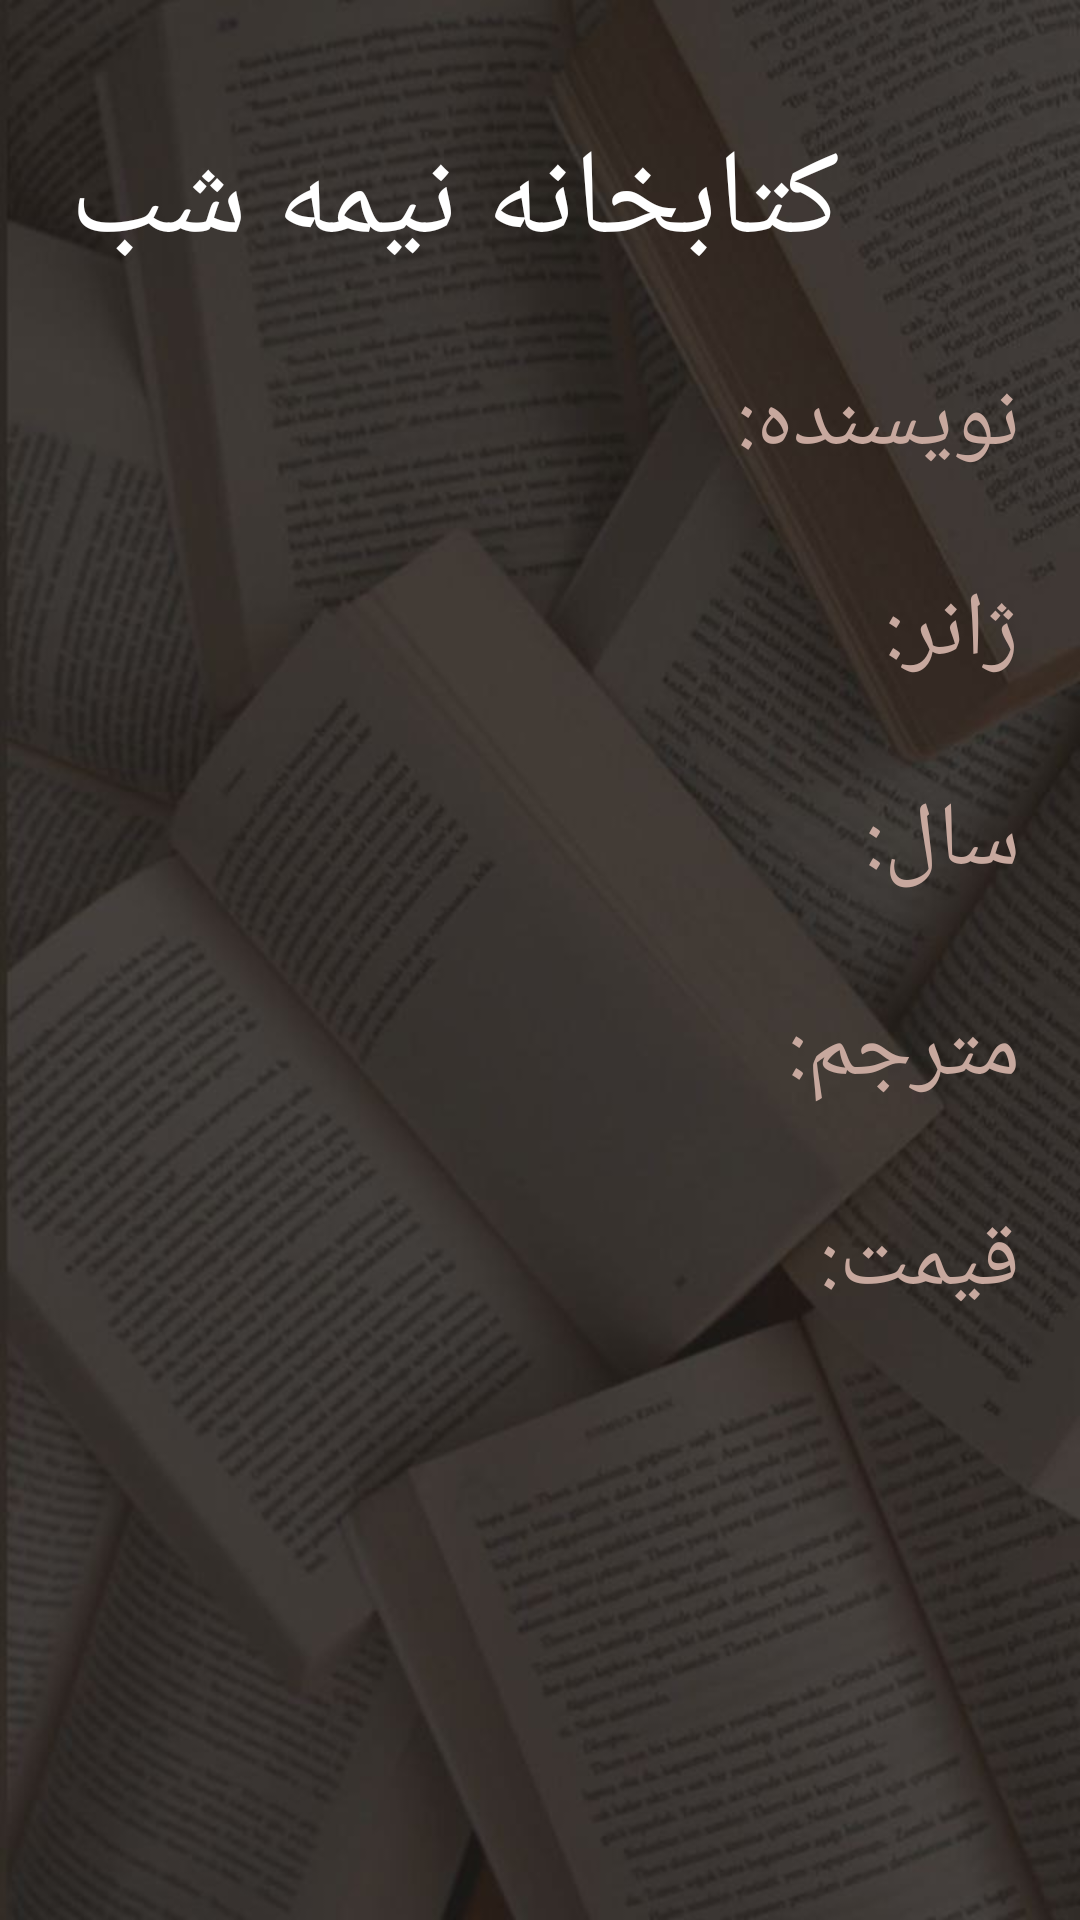

Here is an Android app screen rendered from its layout file. Give the layout XML and the strings, colors and styles it references.
<!-- AndroidManifest.xml: application theme Theme.Books -->
<!-- res/layout/activity_midnight_layout.xml -->
<androidx.constraintlayout.widget.ConstraintLayout xmlns:android="http://schemas.android.com/apk/res/android"
    android:layout_width="match_parent"
    xmlns:app="http://schemas.android.com/apk/res-auto"
    android:background="@drawable/book_background"
    android:layout_height="match_parent">

    <TextView
        android:layout_width="match_parent"
        android:layout_height="match_parent"
        android:layout_marginEnd="80dp"
        android:layout_marginTop="40dp"
        android:text="@string/midnight"
        android:textColor="@color/white"
        android:textSize="40sp" />

    <TextView
        android:layout_width="wrap_content"
        android:layout_height="wrap_content"
        app:layout_constraintEnd_toEndOf="parent"
        app:layout_constraintTop_toTopOf="parent"
        android:layout_marginTop="120dp"
        android:layout_marginEnd="20dp"
        android:text="@string/writer1"
        android:textSize="30sp"
        android:textColor="#C7A89E"/>

    <TextView
        android:layout_width="wrap_content"
        android:layout_height="wrap_content"
        app:layout_constraintEnd_toEndOf="parent"
        app:layout_constraintTop_toTopOf="parent"
        android:layout_marginTop="190dp"
        android:layout_marginEnd="20dp"
        android:text="@string/genre1"
        android:textSize="30sp"
        android:textColor="#C7A89E"/>

    <TextView
        android:layout_width="wrap_content"
        android:layout_height="wrap_content"
        app:layout_constraintEnd_toEndOf="parent"
        app:layout_constraintTop_toTopOf="parent"
        android:layout_marginTop="260dp"
        android:layout_marginEnd="20dp"
        android:text="@string/year1"
        android:textSize="30sp"
        android:textColor="#C7A89E"/>

    <TextView
        android:layout_width="wrap_content"
        android:layout_height="wrap_content"
        app:layout_constraintEnd_toEndOf="parent"
        app:layout_constraintTop_toTopOf="parent"
        android:layout_marginTop="330dp"
        android:layout_marginEnd="20dp"
        android:text="@string/translator1"
        android:textSize="30sp"
        android:textColor="#C7A89E"/>

    <TextView
        android:layout_width="wrap_content"
        android:layout_height="wrap_content"
        app:layout_constraintEnd_toEndOf="parent"
        app:layout_constraintTop_toTopOf="parent"
        android:layout_marginTop="400dp"
        android:layout_marginEnd="20dp"
        android:text="@string/price1"
        android:textSize="30sp"
        android:textColor="#C7A89E"/>





    <TextView
        android:id="@+id/writer3"
        android:layout_width="wrap_content"
        android:layout_height="wrap_content"
        app:layout_constraintEnd_toEndOf="parent"
        app:layout_constraintTop_toTopOf="parent"
        android:layout_marginTop="120dp"
        android:layout_marginEnd="150dp"
        android:textSize="30sp"
        android:textColor="#C7A89E"/>

    <TextView
        android:id="@+id/genre3"
        android:layout_width="wrap_content"
        android:layout_height="wrap_content"
        app:layout_constraintEnd_toEndOf="parent"
        app:layout_constraintTop_toTopOf="parent"
        android:layout_marginTop="190dp"
        android:layout_marginEnd="150dp"
        android:textSize="30sp"
        android:textColor="#C7A89E"/>

    <TextView
        android:id="@+id/year3"
        android:layout_width="wrap_content"
        android:layout_height="wrap_content"
        app:layout_constraintEnd_toEndOf="parent"
        app:layout_constraintTop_toTopOf="parent"
        android:layout_marginTop="260dp"
        android:layout_marginEnd="150dp"
        android:textSize="30sp"
        android:textColor="#C7A89E"/>

    <TextView
        android:id="@+id/translator3"
        android:layout_width="wrap_content"
        android:layout_height="wrap_content"
        app:layout_constraintEnd_toEndOf="parent"
        app:layout_constraintTop_toTopOf="parent"
        android:layout_marginTop="330dp"
        android:layout_marginEnd="150dp"
        android:textSize="30sp"
        android:textColor="#C7A89E"/>

    <TextView
        android:id="@+id/price3"
        android:layout_width="wrap_content"
        android:layout_height="wrap_content"
        app:layout_constraintEnd_toEndOf="parent"
        app:layout_constraintTop_toTopOf="parent"
        android:layout_marginTop="400dp"
        android:layout_marginEnd="150dp"
        android:textSize="30sp"
        android:textColor="#C7A89E"/>

</androidx.constraintlayout.widget.ConstraintLayout>
<!-- resources referenced by this layout -->
<resources>
  <!-- drawable book_background: jpg bitmap (drawable, 67263 bytes) -->
  <string name="genre1">ژانر:</string>
  <string name="midnight">کتابخانه نیمه شب</string>
  <string name="price1">قیمت:</string>
  <string name="translator1">مترجم:</string>
  <string name="writer1">نویسنده:</string>
  <string name="year1">سال:</string>
  <style name="Theme.Books" parent="Theme.MaterialComponents.DayNight.NoActionBar">
          
          <item name="colorPrimary">@color/purple_500</item>
          <item name="colorPrimaryVariant">@color/purple_700</item>
          <item name="colorOnPrimary">@color/white</item>
          
          <item name="colorSecondary">@color/teal_200</item>
          <item name="colorSecondaryVariant">@color/teal_700</item>
          <item name="colorOnSecondary">@color/black</item>
          
          <item name="android:statusBarColor">?attr/colorPrimaryVariant</item>
          
      </style>
  <!-- not gathered from this repository: default colours our renderer supplied (Android Studio template values) -->
  <color name="purple_500">#FF6200EE</color>
  <color name="purple_700">#FF3700B3</color>
  <color name="teal_200">#FF03DAC5</color>
  <color name="teal_700">#FF018786</color>
  <color name="black">#FF000000</color>
  <color name="white">#FFFFFFFF</color>
</resources>
